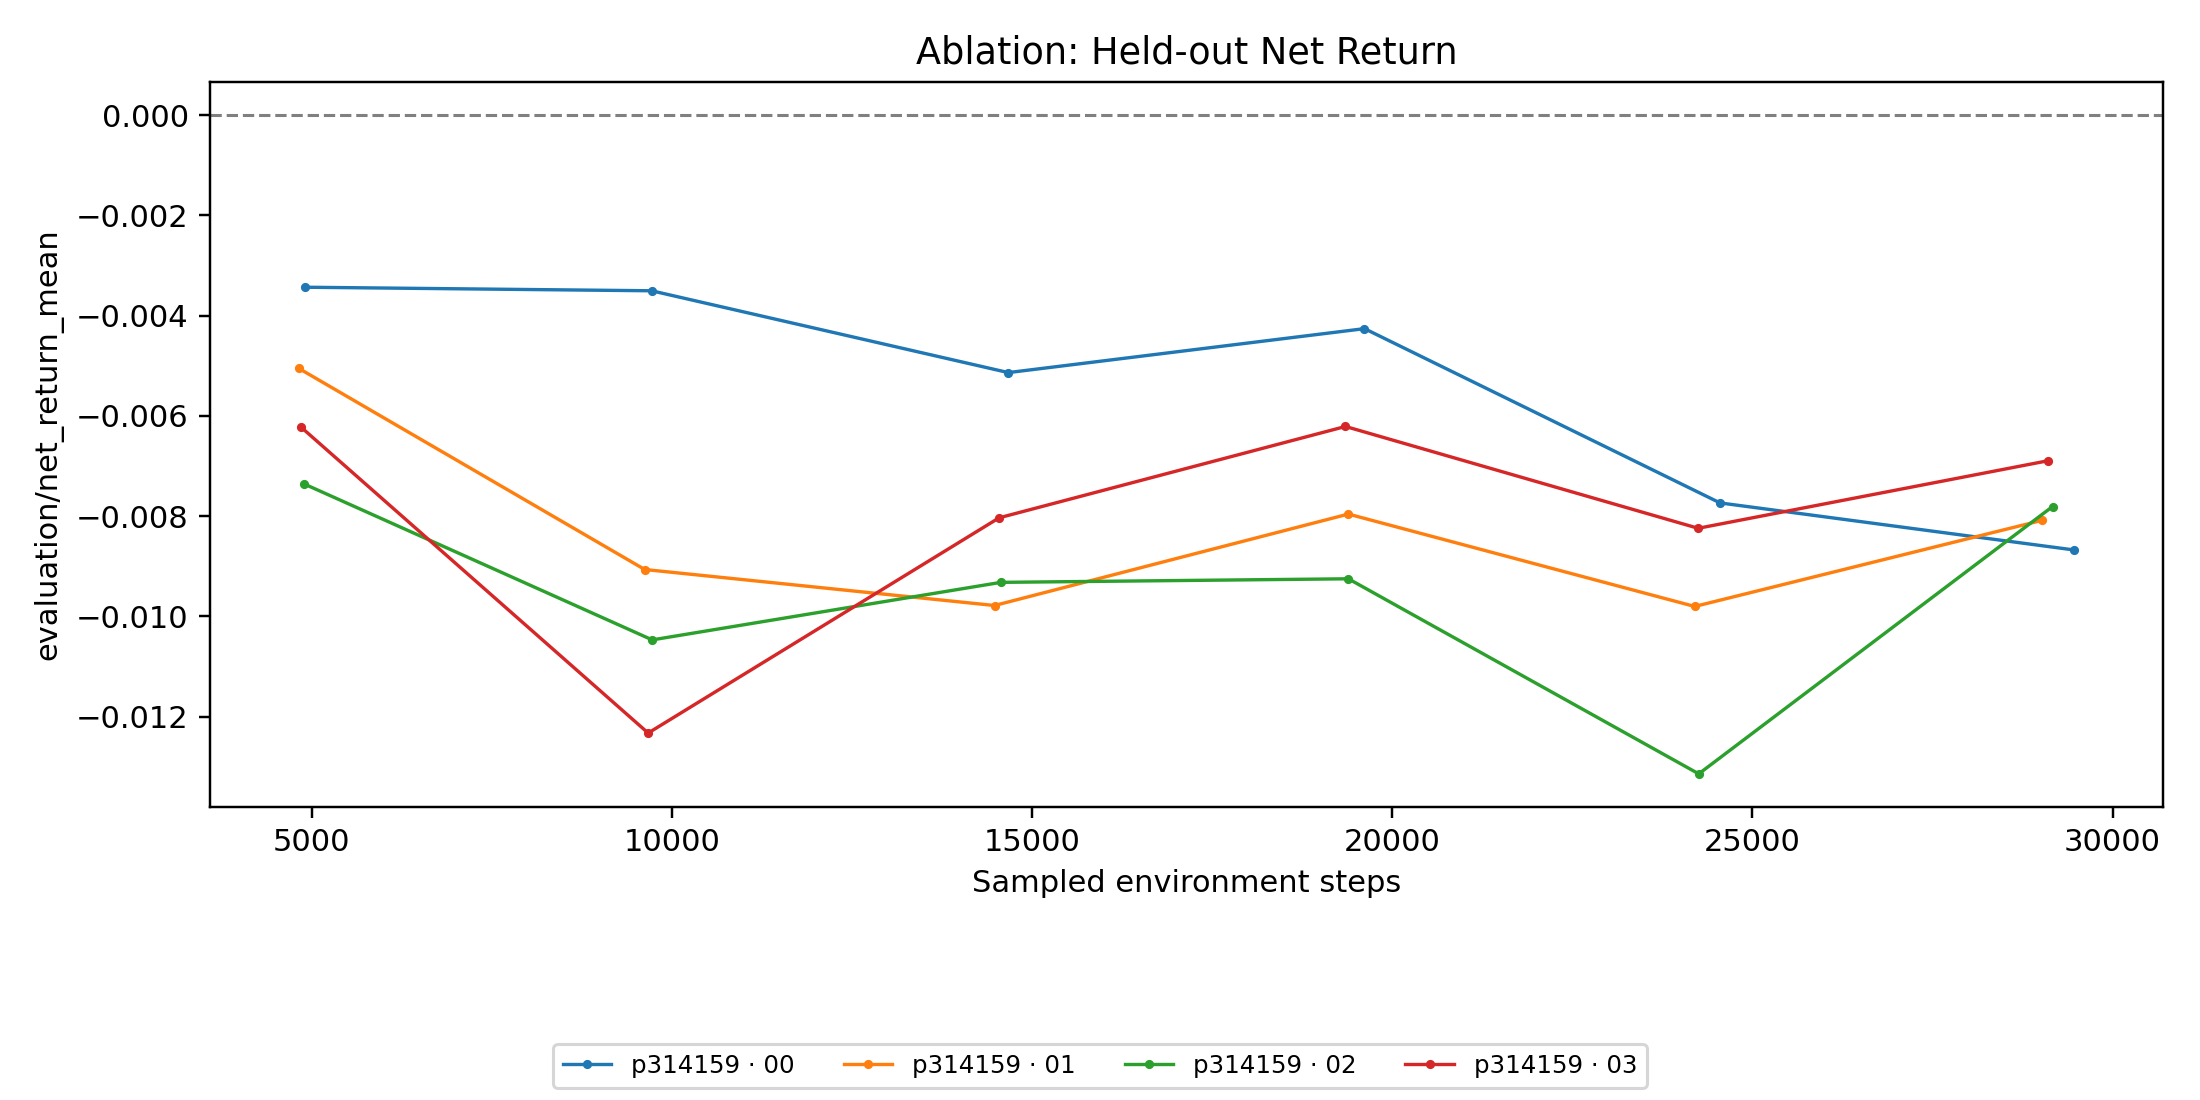

The file beside this chart, header and first rows:
pbt_progress_steps, p314159:training_fn_ITraderEnv_d66ce_000…, p314159:training_fn_ITraderEnv_d66ce_000…, p314159:training_fn_ITraderEnv_d66ce_000…, p314159:training_fn_ITraderEnv_d66ce_000…
4824, , -0.005055, , 
4856, , , , -0.006229
4888, , , -0.007354, 
4912, -0.003434, , , 
9624, , -0.009066, , 
9672, , , , -0.01233
9720, -0.003505, , , 
9728, , , -0.01047, 
14480, , -0.009784, , 
14544, , , , -0.008034
14568, , , -0.009322, 
14672, -0.005137, , , 
19352, , , , -0.006212
19392, , -0.00796, -0.009251, 
19616, -0.004261, , , 
24200, , -0.009803, , 
24248, , , , -0.008243
24256, , , -0.01314, 
24552, -0.007737, , , 
29024, , -0.008084, , 
29104, , , , -0.006896
29168, , , -0.007809, 
29464, -0.008675, , , 
